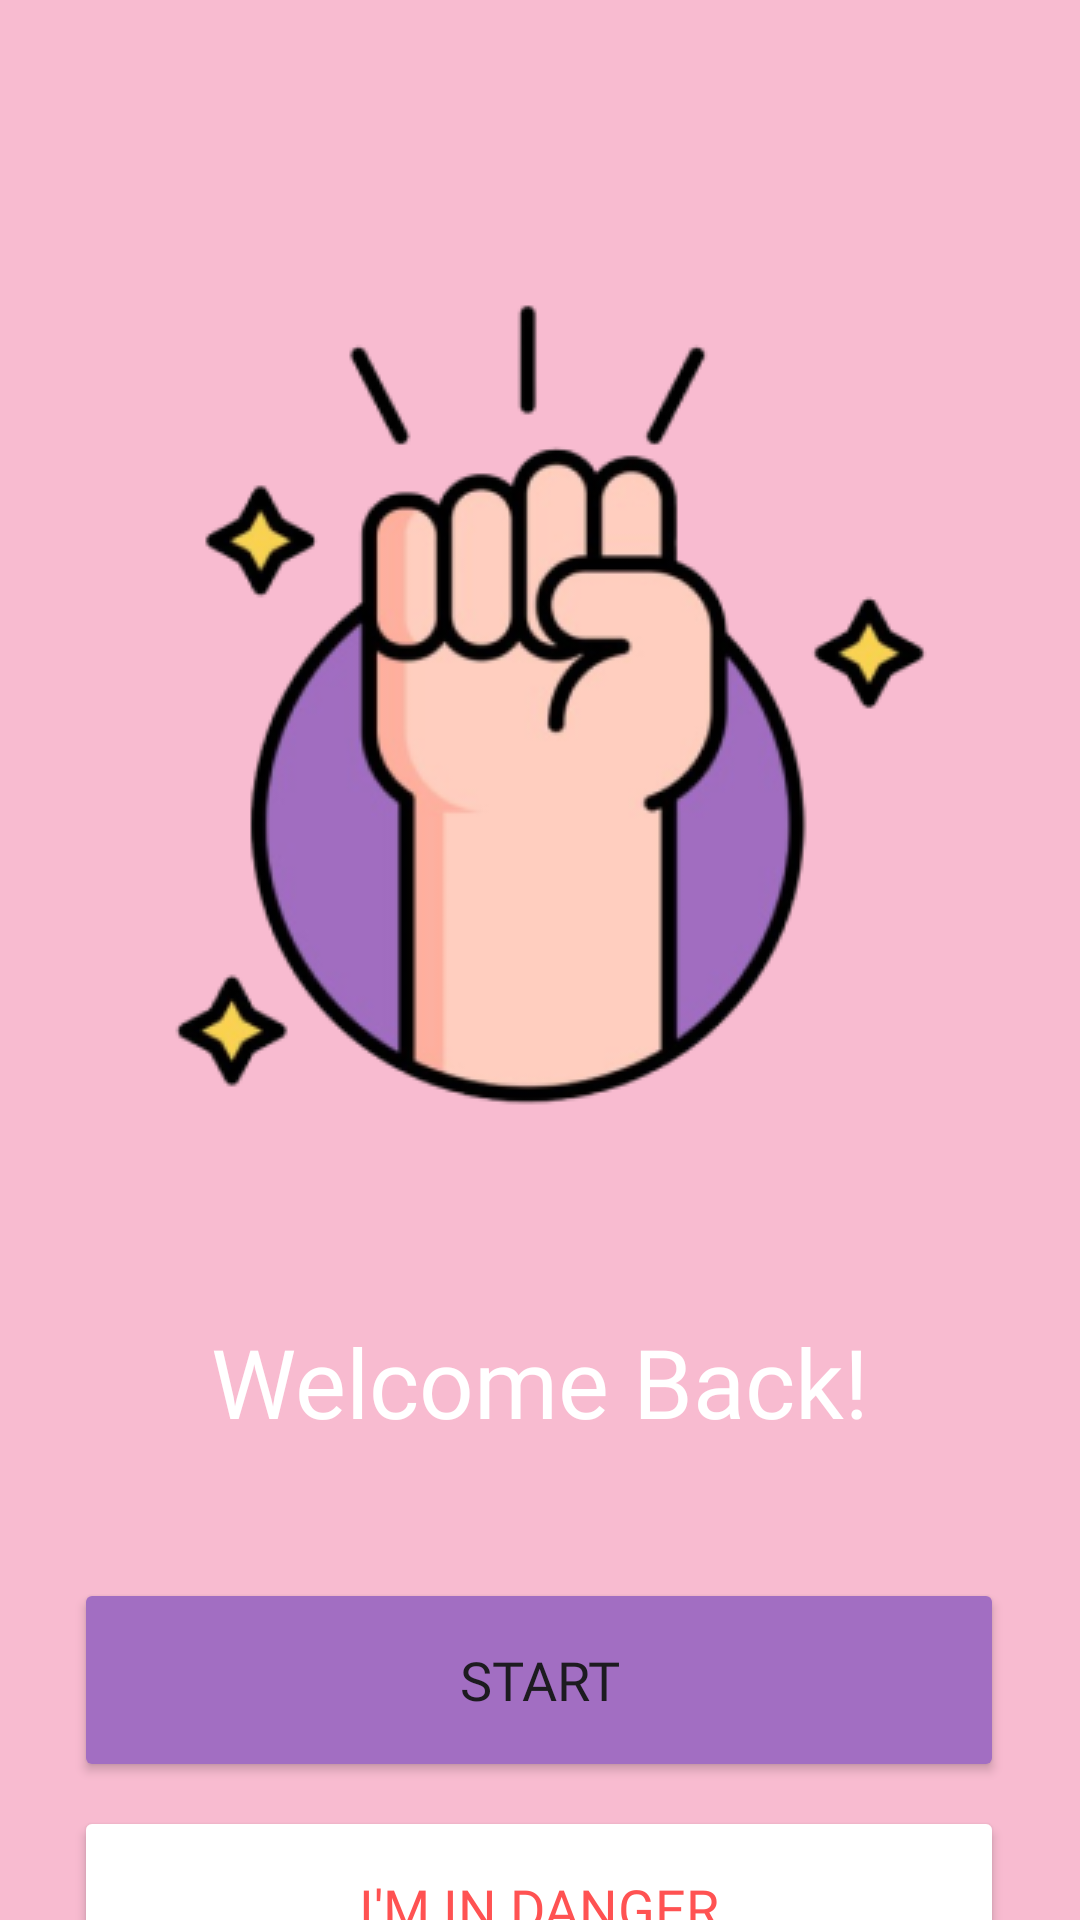

Here is an Android app screen rendered from its layout file. Give the layout XML and the strings, colors and styles it references.
<!-- AndroidManifest.xml: application theme Theme.Aura -->
<!-- res/layout/activity_starting.xml -->
<?xml version="1.0" encoding="utf-8"?>
<androidx.constraintlayout.widget.ConstraintLayout xmlns:android="http://schemas.android.com/apk/res/android"
    xmlns:app="http://schemas.android.com/apk/res-auto"
    xmlns:tools="http://schemas.android.com/tools"
    android:id="@+id/starting"
    android:layout_width="match_parent"
    android:layout_height="match_parent"
    android:background="#F8BBD0"
    tools:context=".Starting" >

    <ImageView
        android:id="@+id/IVStartingPic1"
        android:layout_width="wrap_content"
        android:layout_height="wrap_content"
        android:layout_marginTop="100dp"
        android:src="@drawable/starting_pic1"
        app:layout_constraintEnd_toEndOf="parent"
        app:layout_constraintHorizontal_bias="0.496"
        app:layout_constraintStart_toStartOf="parent"
        app:layout_constraintTop_toTopOf="parent" />

    <TextView
        android:id="@+id/TVWlc"
        android:layout_width="wrap_content"
        android:layout_height="wrap_content"
        android:layout_marginTop="68dp"
        android:fontFamily="@font/ribeye"
        android:text="Welcome Back!"
        android:textColor="@color/white"
        android:textSize="32sp"
        app:layout_constraintEnd_toEndOf="parent"
        app:layout_constraintStart_toStartOf="parent"
        app:layout_constraintTop_toBottomOf="@+id/IVStartingPic1" />

    <Button
        android:id="@+id/BtnStart"
        android:layout_width="310dp"
        android:layout_height="68dp"
        android:layout_marginTop="44dp"
        android:backgroundTint="#A26EC2"
        android:fontFamily="@font/mulish_bold"
        android:text="START"
        android:textSize="18sp"
        app:layout_constraintEnd_toEndOf="parent"
        app:layout_constraintHorizontal_bias="0.495"
        app:layout_constraintStart_toStartOf="parent"
        app:layout_constraintTop_toBottomOf="@+id/TVWlc" />

    <Button
        android:id="@+id/BtnDanger"
        android:layout_width="310dp"
        android:layout_height="68dp"
        android:layout_marginTop="8dp"
        android:backgroundTint="#FFFFFF"
        android:text="I'M IN DANGER"
        android:fontFamily="@font/mulish_bold"
        android:textColor="#FF5252"
        android:textSize="18sp"
        app:layout_constraintBottom_toBottomOf="parent"
        app:layout_constraintEnd_toEndOf="parent"
        app:layout_constraintHorizontal_bias="0.495"
        app:layout_constraintStart_toStartOf="parent"
        app:layout_constraintTop_toBottomOf="@+id/BtnStart"
        app:layout_constraintVertical_bias="0.0" />
</androidx.constraintlayout.widget.ConstraintLayout>
<!-- resources referenced by this layout -->
<resources>
  <color name="white">#FFFFFFFF</color>
  <!-- drawable starting_pic1: png bitmap (drawable, 38296 bytes) -->
  <style name="Theme.Aura" parent="Base.Theme.Aura">
  
      <item name="android:statusBarColor">@color/pink</item>
          <item name="android:windowLightStatusBar">true</item>
  
      </style>
  <style name="Base.Theme.Aura" parent="Theme.Material3.DayNight.NoActionBar">
          
          
      </style>
  <color name="pink">#F8BBD0</color>
</resources>
